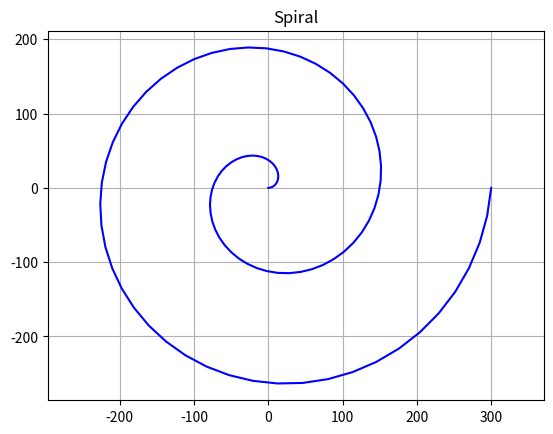

This figure's Python source:
"""
Program: Lab14_Jigsa-1
[redacted]
Purpose: Plot a spiral using matplotlib to visualize the polar coordinate relationship between radius and angle.
Date: 2025-08-02
"""

import numpy as np               # Numerical computations
import matplotlib.pyplot as plt # Plotting and visualization

# Generate data for the spiral
theta = np.linspace(0, 4 * np.pi, 100)     # Angle values
r = np.linspace(0, 300, 100)               # Radius values
x = r * np.cos(theta)                      # Convert to x-coordinates
y = r * np.sin(theta)                      # Convert to y-coordinates

# Plot the spiral
plt.figure()
plt.plot(x, y, color='blue')               # Spiral line in blue
plt.title('Spiral')                        # Title
plt.grid(True)                             # Add grid
plt.axis('equal')                          # Equal aspect ratio

# Display the plot
plt.show()

